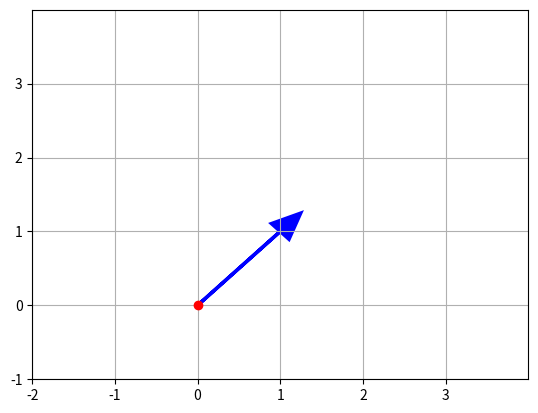

Reproduce this figure in Python.
import numpy as np
import matplotlib.pyplot as plt
#%matplotlib inline

# Define vector v
v = np.array([1, 1])

# Plots vector v as blue arrow with red dot at origin (0,0) using Matplotlib

# Creates axes of plot referenced 'ax'
ax = plt.axes()

# Plots red dot at origin (0,0)
ax.plot(0, 0, 'ro')

# Plots vector v as blue arrow starting at origin 0,0
ax.arrow(0, 0, *v, color='b', linewidth=2.5, head_width=0.3, head_length=0.35)

# Sets limit for plot for x-axis
plt.xlim(-2, 4)

# Set major ticks for x-axis
major_xticks = np.arange(-2, 4)
ax.set_xticks(major_xticks)

# Sets limit for plot for y-axis
plt.ylim(-1, 4)

# Set major ticks for y-axis
mayor_yticks = np.arange(-1, 4)
ax.set_yticks(mayor_yticks)

# Creates gridlines for only major tick marks
plt.grid(visible=True, which='major')

# Display final plot
plt.show()